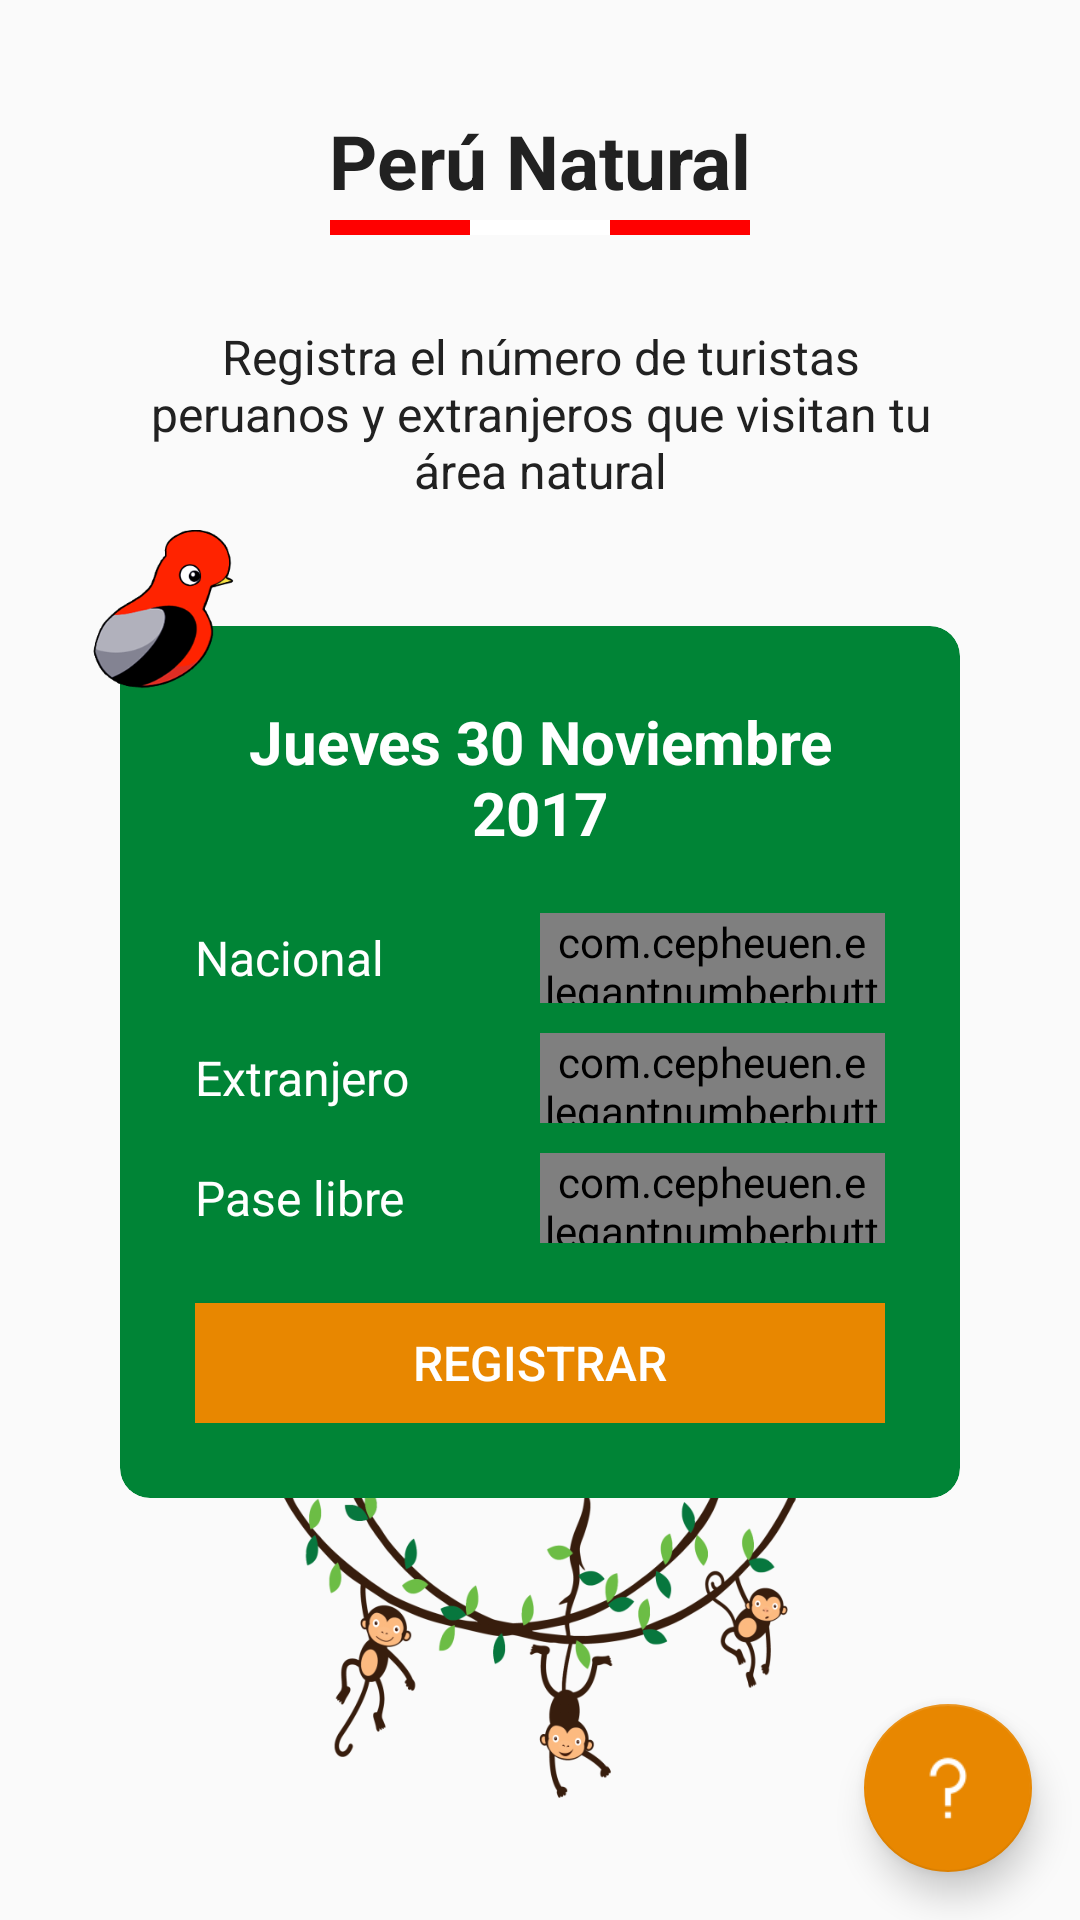

Android layout source for this screen:
<!-- AndroidManifest.xml: application theme AppTheme -->
<!-- res/layout/activity_counter.xml -->
<?xml version="1.0" encoding="utf-8"?>
<android.support.constraint.ConstraintLayout xmlns:android="http://schemas.android.com/apk/res/android"
    xmlns:app="http://schemas.android.com/apk/res-auto"
    xmlns:tools="http://schemas.android.com/tools"
    android:id="@+id/container"
    android:layout_width="match_parent"
    android:layout_height="match_parent"
    tools:context="pe.openlab.amazoniaapp.ui.counter.CounterView"
    tools:layout_editor_absoluteY="25dp">

    <TextView
        android:id="@+id/textView2"
        android:layout_width="wrap_content"
        android:layout_height="wrap_content"
        android:layout_marginBottom="2dp"
        android:layout_marginTop="36dp"
        android:gravity="center"
        android:text="Perú Natural"
        android:textColor="@color/textNormal"
        android:textSize="@dimen/title"
        android:textStyle="bold"
        app:layout_constraintBottom_toTopOf="@+id/linearLayout"
        app:layout_constraintEnd_toEndOf="parent"
        app:layout_constraintStart_toStartOf="parent"
        app:layout_constraintTop_toTopOf="parent" />

    <LinearLayout
        android:id="@+id/linearLayout"
        android:layout_width="140dp"
        android:layout_height="5dp"
        android:layout_marginBottom="29dp"
        android:orientation="horizontal"
        app:layout_constraintBottom_toTopOf="@+id/tv_descripcion"
        app:layout_constraintEnd_toEndOf="parent"
        app:layout_constraintStart_toStartOf="parent"
        app:layout_constraintTop_toBottomOf="@+id/textView2">

        <View
            android:layout_width="0dp"
            android:layout_height="match_parent"
            android:layout_weight="1"
            android:background="@color/red" />

        <View
            android:layout_width="0dp"
            android:layout_height="match_parent"
            android:layout_weight="1"
            android:background="@color/white" />

        <View
            android:layout_width="0dp"
            android:layout_height="match_parent"
            android:layout_weight="1"
            android:background="@color/red" />
    </LinearLayout>

    <TextView
        android:id="@+id/tv_descripcion"
        android:layout_width="0dp"
        android:layout_height="wrap_content"
        android:layout_marginBottom="40dp"
        android:layout_marginEnd="40dp"
        android:layout_marginStart="40dp"
        android:gravity="center"
        android:text="Registra el número de turistas peruanos y extranjeros que visitan tu área natural"
        android:textColor="@color/textNormal"
        android:textSize="@dimen/normal"
        app:layout_constraintBottom_toTopOf="@+id/cardView"
        app:layout_constraintEnd_toEndOf="parent"
        app:layout_constraintStart_toStartOf="parent"
        app:layout_constraintTop_toBottomOf="@+id/linearLayout" />

    <android.support.v7.widget.CardView
        android:id="@+id/cardView"
        android:layout_width="0dp"
        android:layout_height="wrap_content"
        android:layout_marginBottom="140dp"
        android:layout_marginEnd="40dp"
        android:layout_marginStart="40dp"
        android:backgroundTint="@color/colorPrimary"
        app:cardCornerRadius="10dp"
        app:cardElevation="0dp"
        app:layout_constraintBottom_toBottomOf="parent"
        app:layout_constraintEnd_toEndOf="parent"
        app:layout_constraintStart_toStartOf="parent"
        app:layout_constraintTop_toBottomOf="@+id/tv_descripcion">


        <LinearLayout
            android:layout_width="match_parent"
            android:layout_height="wrap_content"
            android:layout_margin="5dp"
            android:orientation="vertical"
            android:padding="20dp">

            <TextView
                android:id="@+id/tv_date"
                android:layout_width="match_parent"
                android:layout_height="wrap_content"
                android:layout_marginBottom="20dp"
                android:gravity="center"
                android:text="Jueves 30 Noviembre 2017"
                android:textColor="@color/white"
                android:textSize="@dimen/large"
                android:textStyle="bold" />

            <LinearLayout
                android:layout_width="match_parent"
                android:layout_height="wrap_content"
                android:layout_marginBottom="10dp"
                android:gravity="center"
                android:orientation="horizontal">

                <TextView
                    android:layout_width="0dp"
                    android:layout_height="wrap_content"
                    android:layout_weight="1"
                    android:text="Nacional"
                    android:textColor="@color/white"
                    android:textSize="@dimen/normal" />

                <com.cepheuen.elegantnumberbutton.view.ElegantNumberButton
                    android:id="@+id/counter_nacional"
                    android:layout_width="0dp"
                    android:layout_height="30dp"
                    android:layout_weight="1"
                    app:backGroundColor="@color/white"
                    app:textColor="@color/textNormal" />
            </LinearLayout>

            <LinearLayout
                android:layout_width="match_parent"
                android:layout_height="wrap_content"
                android:layout_marginBottom="10dp"
                android:gravity="center"
                android:orientation="horizontal">

                <TextView
                    android:layout_width="0dp"
                    android:layout_height="wrap_content"
                    android:layout_weight="1"
                    android:text="Extranjero"
                    android:textColor="@color/white"
                    android:textSize="@dimen/normal" />

                <com.cepheuen.elegantnumberbutton.view.ElegantNumberButton
                    android:id="@+id/counter_extranjero"
                    android:layout_width="0dp"
                    android:layout_height="30dp"
                    android:layout_weight="1"
                    app:backGroundColor="@color/white"
                    app:textColor="@color/textNormal" />

            </LinearLayout>

            <LinearLayout
                android:layout_width="match_parent"
                android:layout_height="wrap_content"
                android:layout_marginBottom="10dp"
                android:gravity="center"
                android:orientation="horizontal">

                <TextView
                    android:layout_width="0dp"
                    android:layout_height="wrap_content"
                    android:layout_weight="1"
                    android:imeOptions="actionDone"
                    android:maxLines="1"
                    android:text="Pase libre"
                    android:textColor="@color/white"
                    android:textSize="@dimen/normal" />

                <com.cepheuen.elegantnumberbutton.view.ElegantNumberButton
                    android:id="@+id/counter_exonerado"
                    android:layout_width="0dp"
                    android:layout_height="30dp"
                    android:layout_weight="1"
                    app:backGroundColor="@color/white"
                    app:textColor="@color/textNormal" />

            </LinearLayout>

            <Button
                android:id="@+id/btn_registrar"
                android:layout_width="match_parent"
                android:layout_height="40dp"
                android:layout_marginTop="10dp"
                android:background="@color/colorAccent"
                android:scrollbarSize="@dimen/normal"
                android:text="Registrar"
                android:textColor="@color/white"
                android:textSize="@dimen/normal" />

        </LinearLayout>

    </android.support.v7.widget.CardView>

    <android.support.design.widget.FloatingActionButton
        android:id="@+id/fab_help"
        android:layout_width="wrap_content"
        android:layout_height="wrap_content"
        android:layout_marginBottom="16dp"
        android:layout_marginEnd="16dp"
        android:src="@drawable/ic_help"
        app:elevation="7dp"
        app:fabSize="auto"
        app:layout_constraintBottom_toBottomOf="parent"
        app:layout_constraintEnd_toEndOf="parent" />

    <ImageView
        android:layout_width="250dp"
        android:layout_height="100dp"
        android:layout_marginBottom="16dp"
        android:layout_marginEnd="8dp"
        android:layout_marginStart="8dp"
        android:src="@drawable/img_mokey"
        app:layout_constraintBottom_toBottomOf="parent"
        app:layout_constraintEnd_toEndOf="parent"
        app:layout_constraintStart_toStartOf="parent"
        app:layout_constraintTop_toBottomOf="@+id/cardView"
        app:layout_constraintVertical_bias="0.0" />

    <ImageView
        android:layout_width="55dp"
        android:layout_height="55dp"
        android:layout_marginStart="27dp"
        android:layout_marginTop="8dp"
        android:src="@drawable/gallito_rocas"
        app:layout_constraintStart_toStartOf="parent"
        app:layout_constraintTop_toBottomOf="@+id/tv_descripcion" />

</android.support.constraint.ConstraintLayout>
<!-- resources referenced by this layout -->
<resources>
  <color name="colorAccent">#E88700</color>
  <color name="colorPrimary">#008436</color>
  <color name="red">#FF0000</color>
  <color name="textNormal">#212121</color>
  <color name="white">#FFFFFF</color>
  <dimen name="large">20sp</dimen>
  <dimen name="normal">16sp</dimen>
  <dimen name="title">25sp</dimen>
  <!-- drawable gallito_rocas: png bitmap (drawable, 13507 bytes) -->
  <!-- drawable ic_help: png bitmap (drawable, 702 bytes) -->
  <!-- drawable img_mokey: png bitmap (drawable, 57284 bytes) -->
  <style name="AppTheme" parent="Theme.AppCompat.Light.NoActionBar">
          
          <item name="colorPrimary">@color/colorPrimary</item>
          <item name="colorPrimaryDark">@color/colorPrimaryDark</item>
          <item name="colorAccent">@color/colorAccent</item>
      </style>
  <color name="colorPrimaryDark">#00682b</color>
</resources>
